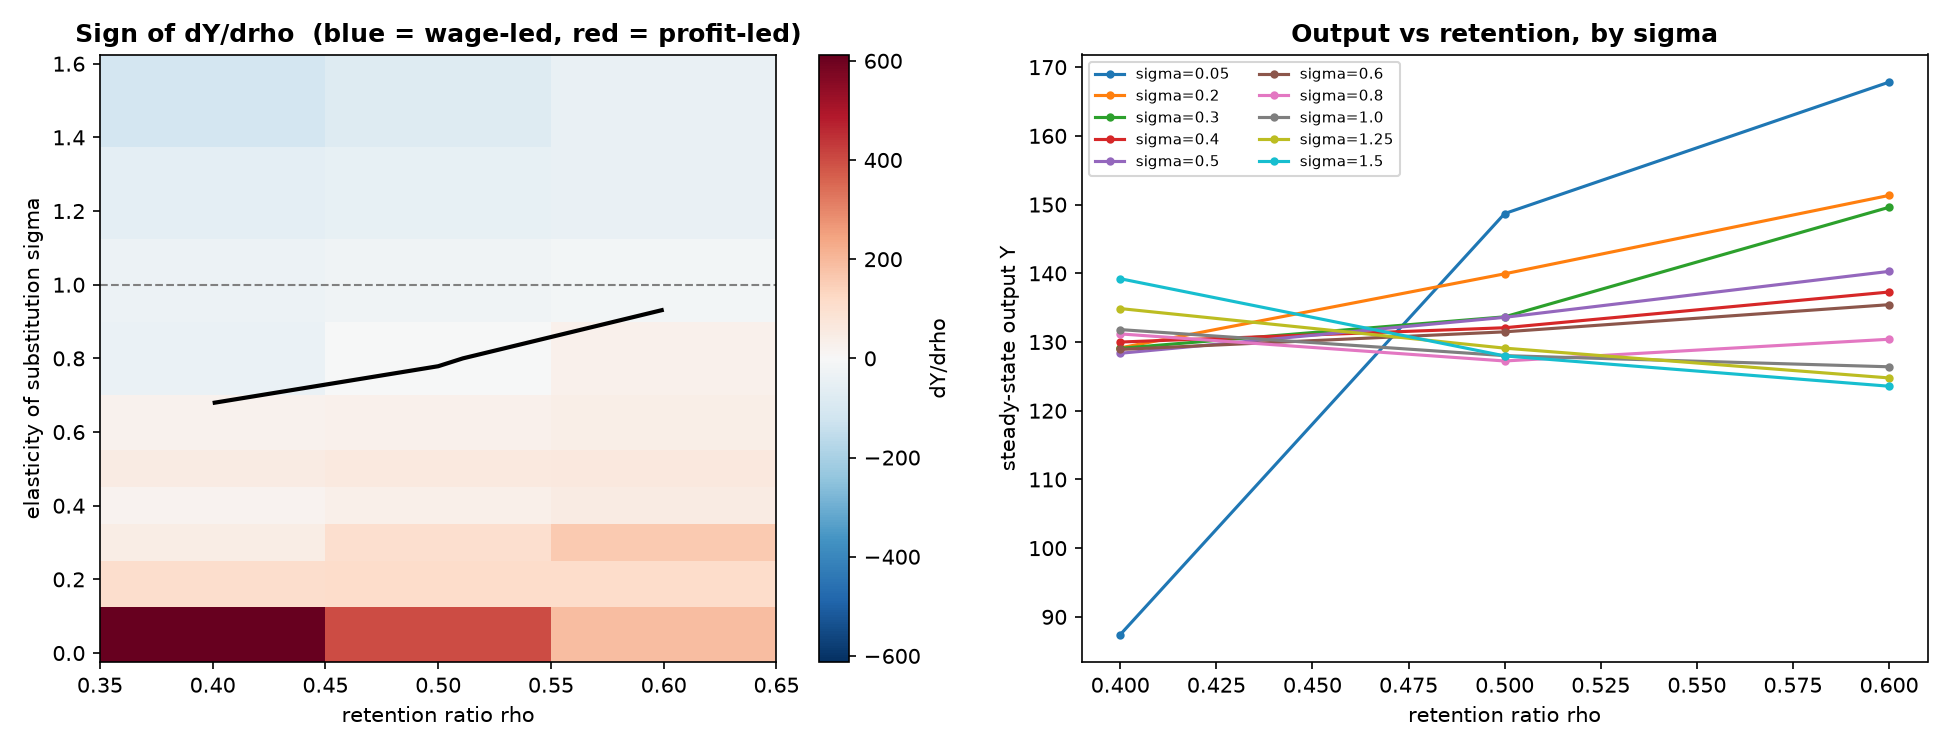

The table this chart was drawn from, first rows:
rho, sigma_star, sigma_lo, sigma_hi, dY_drho_lo, dY_drho_hi, method
0.4, 0.6368, 0.6, 0.8, 25.61, -113.4, linear interpolation between adjacent si…
0.5, 0.7787, 0.6, 0.8, 32.57, -3.883, linear interpolation between adjacent si…
0.6, 0.9321, 0.8, 1, 31.62, -16.23, linear interpolation between adjacent si…
